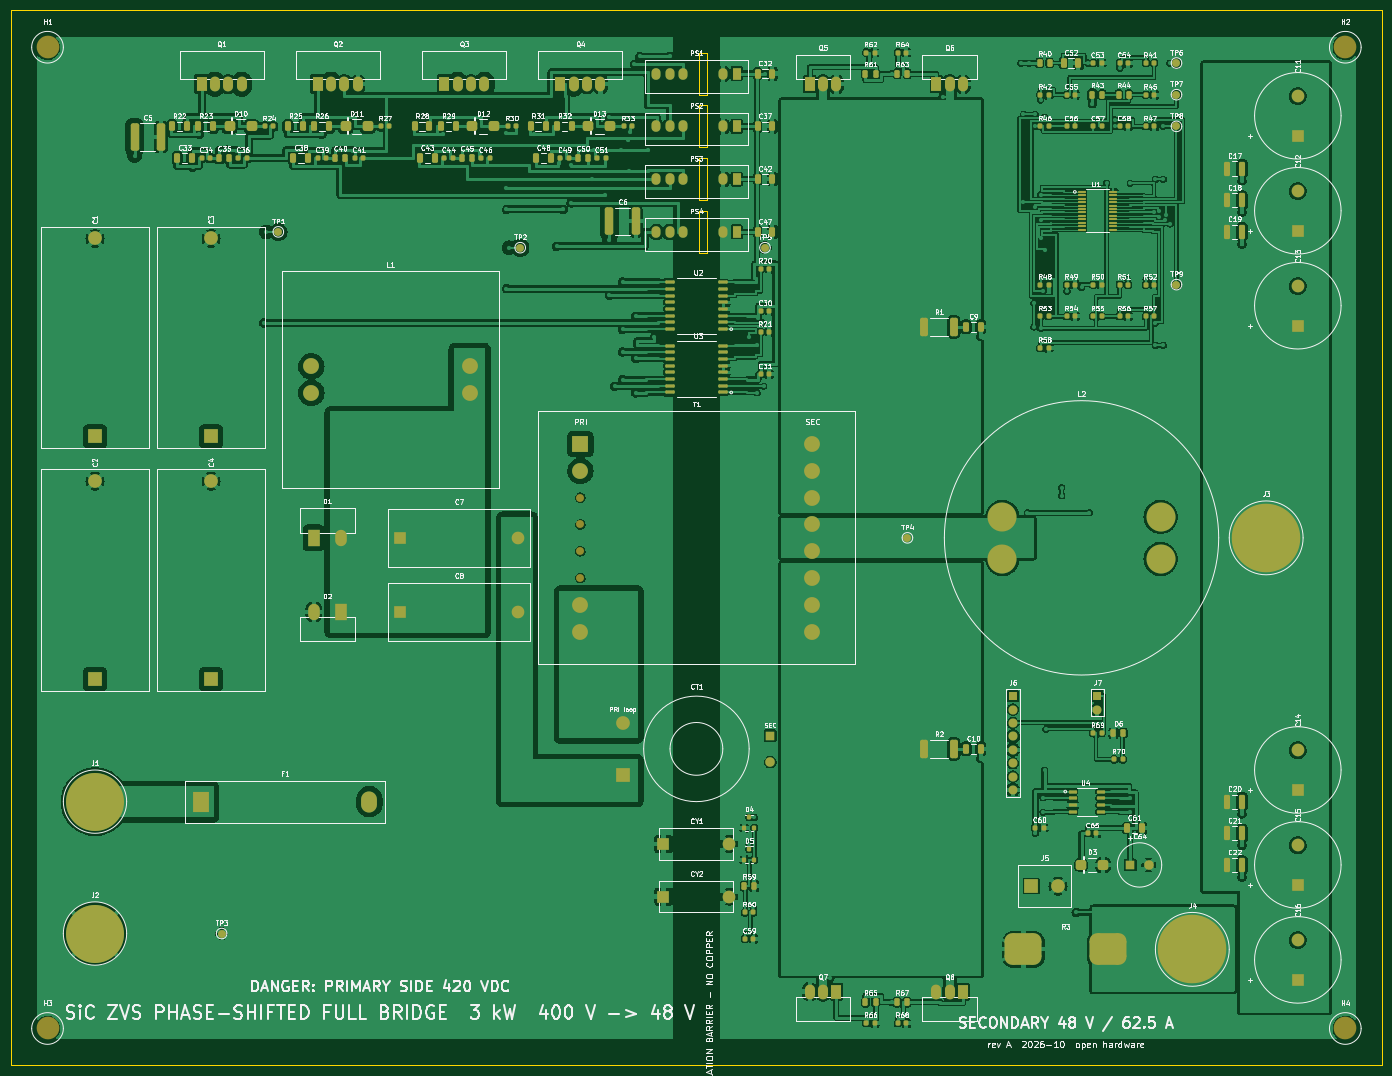
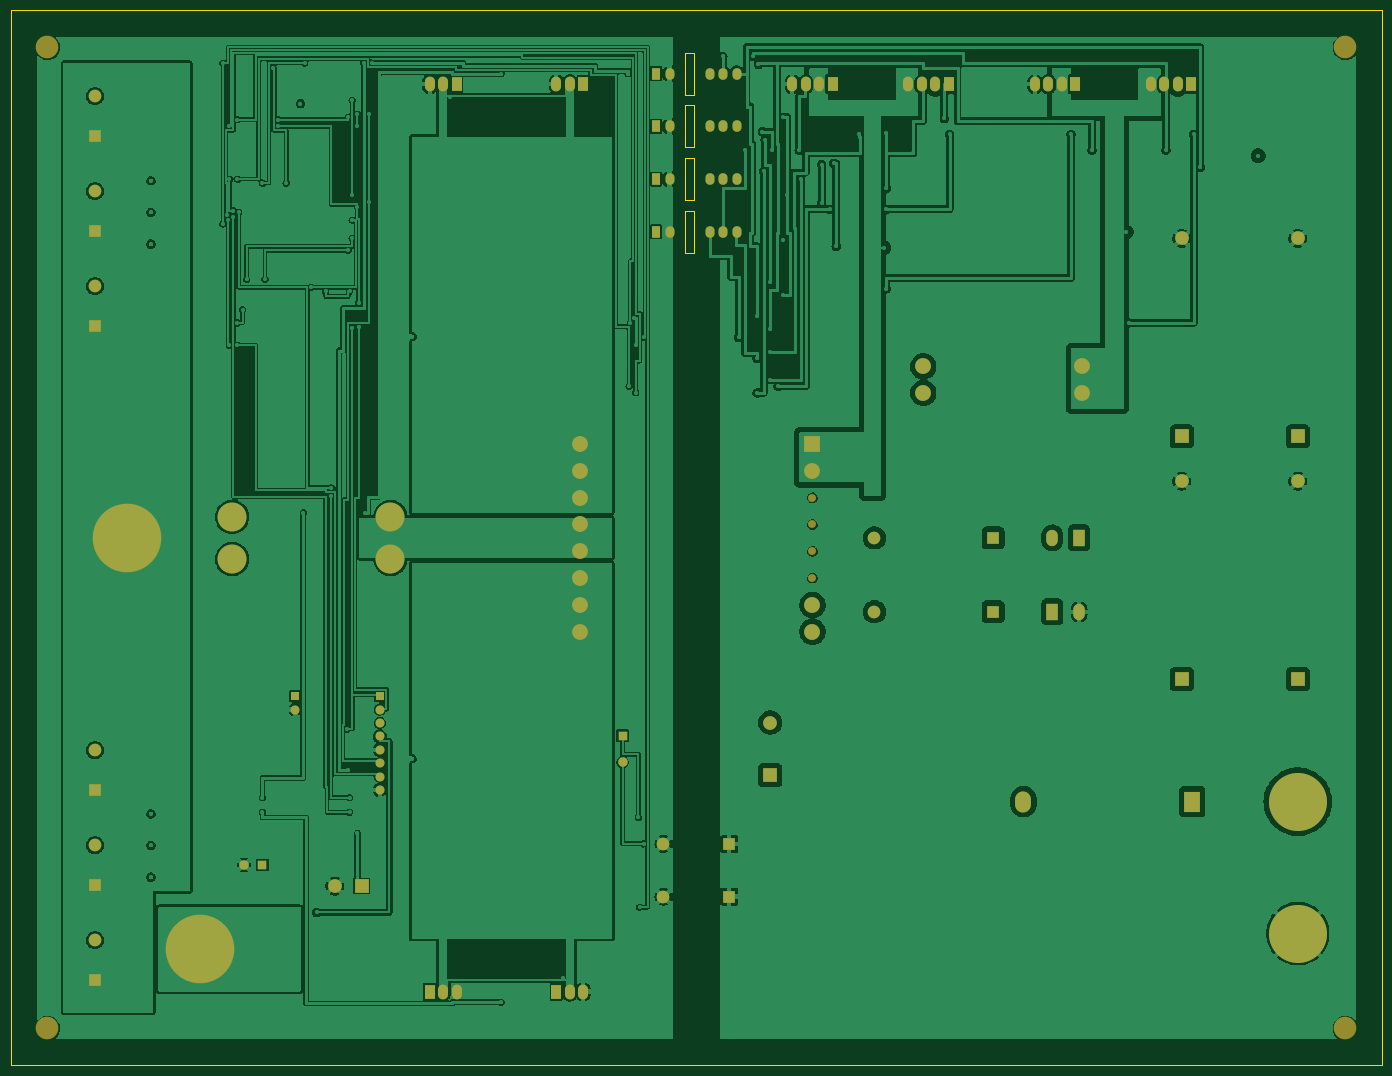
Circuit board: 9 layer files. Board 260.0 x 200.0 mm.
- bottom_copper: SiC_PSFB_3kW-B_Cu.gbl (344099 bytes)
- bottom_mask: SiC_PSFB_3kW-B_Mask.gbs (5567 bytes)
- paste: SiC_PSFB_3kW-B_Paste.gbp (483 bytes)
- bottom_silk: SiC_PSFB_3kW-B_Silkscreen.gbo (5577 bytes)
- outline: SiC_PSFB_3kW-Edge_Cuts.gm1 (1089 bytes)
- top_copper: SiC_PSFB_3kW-F_Cu.gtl (564025 bytes)
- top_mask: SiC_PSFB_3kW-F_Mask.gts (16661 bytes)
- paste: SiC_PSFB_3kW-F_Paste.gtp (11571 bytes)
- top_silk: SiC_PSFB_3kW-F_Silkscreen.gto (351029 bytes)

=== bottom_copper: SiC_PSFB_3kW-B_Cu.gbl (344099 bytes, source omitted) ===
=== bottom_mask: SiC_PSFB_3kW-B_Mask.gbs ===
%TF.GenerationSoftware,KiCad,Pcbnew,7.0.11+dfsg-1build4*%
%TF.CreationDate,2026-10-10T07:42:50+00:00*%
%TF.ProjectId,SiC_PSFB_3kW,5369435f-5053-4464-925f-336b572e6b69,rev?*%
%TF.SameCoordinates,Original*%
%TF.FileFunction,Soldermask,Bot*%
%TF.FilePolarity,Negative*%
%FSLAX46Y46*%
G04 Gerber Fmt 4.6, Leading zero omitted, Abs format (unit mm)*
G04 Created by KiCad (PCBNEW 7.0.11+dfsg-1build4) date 2026-10-10 07:42:50*
%MOMM*%
%LPD*%
G01*
G04 APERTURE LIST*
%ADD10R,1.900000X2.800000*%
%ADD11O,1.900000X2.800000*%
%ADD12R,1.700000X1.700000*%
%ADD13O,1.700000X1.700000*%
%ADD14C,5.500000*%
%ADD15R,2.600000X2.600000*%
%ADD16C,2.600000*%
%ADD17R,1.800000X1.800000*%
%ADD18C,1.800000*%
%ADD19R,2.400000X2.400000*%
%ADD20C,2.400000*%
%ADD21C,13.000000*%
%ADD22R,2.200000X3.100000*%
%ADD23O,2.200000X3.100000*%
%ADD24C,11.000000*%
%ADD25C,4.300000*%
%ADD26C,3.000000*%
%ADD27C,1.500000*%
%ADD28R,3.000000X3.000000*%
%ADD29R,1.700000X2.200000*%
%ADD30O,1.700000X2.200000*%
%ADD31R,3.000000X4.000000*%
%ADD32O,3.000000X4.000000*%
G04 APERTURE END LIST*
D10*
%TO.C,Q2*%
X58190000Y-14000000D03*
D11*
X60730000Y-14000000D03*
X63270000Y-14000000D03*
X65810000Y-14000000D03*
%TD*%
D12*
%TO.C,J7*%
X206000000Y-130000000D03*
D13*
X206000000Y-132540000D03*
%TD*%
D14*
%TO.C,L2*%
X188000000Y-96000000D03*
X188000000Y-104000000D03*
X218000000Y-96000000D03*
X218000000Y-104000000D03*
%TD*%
D15*
%TO.C,C3*%
X38000000Y-80750000D03*
D16*
X38000000Y-43250000D03*
%TD*%
D15*
%TO.C,CT1*%
X116000000Y-145000000D03*
D16*
X116000000Y-135000000D03*
D17*
X144000000Y-137500000D03*
D18*
X144000000Y-142500000D03*
%TD*%
D17*
%TO.C,C64*%
X212250000Y-162000000D03*
D18*
X215750000Y-162000000D03*
%TD*%
D19*
%TO.C,CY2*%
X123750000Y-168000000D03*
D20*
X136250000Y-168000000D03*
%TD*%
D21*
%TO.C,J3*%
X238000000Y-100000000D03*
%TD*%
D19*
%TO.C,C12*%
X244000000Y-41750000D03*
D20*
X244000000Y-34250000D03*
%TD*%
D10*
%TO.C,Q4*%
X104190000Y-14000000D03*
D11*
X106730000Y-14000000D03*
X109270000Y-14000000D03*
X111810000Y-14000000D03*
%TD*%
D22*
%TO.C,D1*%
X57460000Y-100000000D03*
D23*
X62540000Y-100000000D03*
%TD*%
D19*
%TO.C,C7*%
X73750000Y-100000000D03*
D20*
X96250000Y-100000000D03*
%TD*%
D15*
%TO.C,C1*%
X16000000Y-80750000D03*
D16*
X16000000Y-43250000D03*
%TD*%
D19*
%TO.C,CY1*%
X123750000Y-158000000D03*
D20*
X136250000Y-158000000D03*
%TD*%
D19*
%TO.C,C16*%
X244000000Y-183750000D03*
D20*
X244000000Y-176250000D03*
%TD*%
D10*
%TO.C,Q3*%
X82190000Y-14000000D03*
D11*
X84730000Y-14000000D03*
X87270000Y-14000000D03*
X89810000Y-14000000D03*
%TD*%
D10*
%TO.C,Q5*%
X151460000Y-14000000D03*
D11*
X154000000Y-14000000D03*
X156540000Y-14000000D03*
%TD*%
D24*
%TO.C,J2*%
X16000000Y-175000000D03*
%TD*%
D19*
%TO.C,C15*%
X244000000Y-165750000D03*
D20*
X244000000Y-158250000D03*
%TD*%
D10*
%TO.C,Q6*%
X175460000Y-14000000D03*
D11*
X178000000Y-14000000D03*
X180540000Y-14000000D03*
%TD*%
D22*
%TO.C,D2*%
X62540000Y-114000000D03*
D23*
X57460000Y-114000000D03*
%TD*%
D19*
%TO.C,C8*%
X73750000Y-114000000D03*
D20*
X96250000Y-114000000D03*
%TD*%
D25*
%TO.C,H1*%
X7000000Y-7000000D03*
%TD*%
D26*
%TO.C,L1*%
X57000000Y-67500000D03*
X57000000Y-72500000D03*
X87000000Y-67500000D03*
X87000000Y-72500000D03*
%TD*%
D19*
%TO.C,C13*%
X244000000Y-59750000D03*
D20*
X244000000Y-52250000D03*
%TD*%
D12*
%TO.C,J6*%
X190000000Y-130000000D03*
D13*
X190000000Y-132540000D03*
X190000000Y-135080000D03*
X190000000Y-137620000D03*
X190000000Y-140160000D03*
X190000000Y-142700000D03*
X190000000Y-145240000D03*
X190000000Y-147780000D03*
%TD*%
D10*
%TO.C,Q8*%
X180540000Y-186000000D03*
D11*
X178000000Y-186000000D03*
X175460000Y-186000000D03*
%TD*%
D25*
%TO.C,H4*%
X253000000Y-193000000D03*
%TD*%
D27*
%TO.C,T1*%
X108000000Y-92380000D03*
X108000000Y-97460000D03*
X108000000Y-102540000D03*
X108000000Y-107620000D03*
D26*
X108000000Y-112700000D03*
X108000000Y-117780000D03*
D28*
X108000000Y-82220000D03*
D26*
X108000000Y-87300000D03*
X152000000Y-82220000D03*
X152000000Y-87300000D03*
X152000000Y-92380000D03*
X152000000Y-97460000D03*
X152000000Y-102540000D03*
X152000000Y-107620000D03*
X152000000Y-112700000D03*
X152000000Y-117780000D03*
%TD*%
D25*
%TO.C,H3*%
X7000000Y-193000000D03*
%TD*%
%TO.C,H2*%
X253000000Y-7000000D03*
%TD*%
D29*
%TO.C,PS1*%
X137620000Y-12000000D03*
D30*
X135080000Y-12000000D03*
X127460000Y-12000000D03*
X124920000Y-12000000D03*
X122380000Y-12000000D03*
%TD*%
D31*
%TO.C,F1*%
X36000000Y-150000000D03*
D32*
X68000000Y-150000000D03*
%TD*%
D29*
%TO.C,PS2*%
X137620000Y-22000000D03*
D30*
X135080000Y-22000000D03*
X127460000Y-22000000D03*
X124920000Y-22000000D03*
X122380000Y-22000000D03*
%TD*%
D24*
%TO.C,J1*%
X16000000Y-150000000D03*
%TD*%
D19*
%TO.C,C14*%
X244000000Y-147750000D03*
D20*
X244000000Y-140250000D03*
%TD*%
D10*
%TO.C,Q7*%
X156540000Y-186000000D03*
D11*
X154000000Y-186000000D03*
X151460000Y-186000000D03*
%TD*%
D19*
%TO.C,C11*%
X244000000Y-23750000D03*
D20*
X244000000Y-16250000D03*
%TD*%
D29*
%TO.C,PS4*%
X137620000Y-42000000D03*
D30*
X135080000Y-42000000D03*
X127460000Y-42000000D03*
X124920000Y-42000000D03*
X122380000Y-42000000D03*
%TD*%
D29*
%TO.C,PS3*%
X137620000Y-32000000D03*
D30*
X135080000Y-32000000D03*
X127460000Y-32000000D03*
X124920000Y-32000000D03*
X122380000Y-32000000D03*
%TD*%
D15*
%TO.C,J5*%
X193460000Y-166000000D03*
D16*
X198540000Y-166000000D03*
%TD*%
D15*
%TO.C,C4*%
X38000000Y-126750000D03*
D16*
X38000000Y-89250000D03*
%TD*%
D10*
%TO.C,Q1*%
X36190000Y-14000000D03*
D11*
X38730000Y-14000000D03*
X41270000Y-14000000D03*
X43810000Y-14000000D03*
%TD*%
D15*
%TO.C,C2*%
X16000000Y-126750000D03*
D16*
X16000000Y-89250000D03*
%TD*%
D21*
%TO.C,J4*%
X224000000Y-178000000D03*
%TD*%
M02*

=== paste: SiC_PSFB_3kW-B_Paste.gbp ===
%TF.GenerationSoftware,KiCad,Pcbnew,7.0.11+dfsg-1build4*%
%TF.CreationDate,2026-10-10T07:42:50+00:00*%
%TF.ProjectId,SiC_PSFB_3kW,5369435f-5053-4464-925f-336b572e6b69,rev?*%
%TF.SameCoordinates,Original*%
%TF.FileFunction,Paste,Bot*%
%TF.FilePolarity,Positive*%
%FSLAX46Y46*%
G04 Gerber Fmt 4.6, Leading zero omitted, Abs format (unit mm)*
G04 Created by KiCad (PCBNEW 7.0.11+dfsg-1build4) date 2026-10-10 07:42:50*
%MOMM*%
%LPD*%
G01*
G04 APERTURE LIST*
G04 APERTURE END LIST*
M02*

=== bottom_silk: SiC_PSFB_3kW-B_Silkscreen.gbo ===
%TF.GenerationSoftware,KiCad,Pcbnew,7.0.11+dfsg-1build4*%
%TF.CreationDate,2026-10-10T07:42:50+00:00*%
%TF.ProjectId,SiC_PSFB_3kW,5369435f-5053-4464-925f-336b572e6b69,rev?*%
%TF.SameCoordinates,Original*%
%TF.FileFunction,Legend,Bot*%
%TF.FilePolarity,Positive*%
%FSLAX46Y46*%
G04 Gerber Fmt 4.6, Leading zero omitted, Abs format (unit mm)*
G04 Created by KiCad (PCBNEW 7.0.11+dfsg-1build4) date 2026-10-10 07:42:50*
%MOMM*%
%LPD*%
G01*
G04 APERTURE LIST*
%ADD10R,1.900000X2.800000*%
%ADD11O,1.900000X2.800000*%
%ADD12R,1.700000X1.700000*%
%ADD13O,1.700000X1.700000*%
%ADD14C,5.500000*%
%ADD15R,2.600000X2.600000*%
%ADD16C,2.600000*%
%ADD17R,1.800000X1.800000*%
%ADD18C,1.800000*%
%ADD19R,2.400000X2.400000*%
%ADD20C,2.400000*%
%ADD21C,13.000000*%
%ADD22R,2.200000X3.100000*%
%ADD23O,2.200000X3.100000*%
%ADD24C,11.000000*%
%ADD25C,4.300000*%
%ADD26C,3.000000*%
%ADD27C,1.500000*%
%ADD28R,3.000000X3.000000*%
%ADD29R,1.700000X2.200000*%
%ADD30O,1.700000X2.200000*%
%ADD31R,3.000000X4.000000*%
%ADD32O,3.000000X4.000000*%
G04 APERTURE END LIST*
%LPC*%
D10*
%TO.C,Q2*%
X58190000Y-14000000D03*
D11*
X60730000Y-14000000D03*
X63270000Y-14000000D03*
X65810000Y-14000000D03*
%TD*%
D12*
%TO.C,J7*%
X206000000Y-130000000D03*
D13*
X206000000Y-132540000D03*
%TD*%
D14*
%TO.C,L2*%
X188000000Y-96000000D03*
X188000000Y-104000000D03*
X218000000Y-96000000D03*
X218000000Y-104000000D03*
%TD*%
D15*
%TO.C,C3*%
X38000000Y-80750000D03*
D16*
X38000000Y-43250000D03*
%TD*%
D15*
%TO.C,CT1*%
X116000000Y-145000000D03*
D16*
X116000000Y-135000000D03*
D17*
X144000000Y-137500000D03*
D18*
X144000000Y-142500000D03*
%TD*%
D17*
%TO.C,C64*%
X212250000Y-162000000D03*
D18*
X215750000Y-162000000D03*
%TD*%
D19*
%TO.C,CY2*%
X123750000Y-168000000D03*
D20*
X136250000Y-168000000D03*
%TD*%
D21*
%TO.C,J3*%
X238000000Y-100000000D03*
%TD*%
D19*
%TO.C,C12*%
X244000000Y-41750000D03*
D20*
X244000000Y-34250000D03*
%TD*%
D10*
%TO.C,Q4*%
X104190000Y-14000000D03*
D11*
X106730000Y-14000000D03*
X109270000Y-14000000D03*
X111810000Y-14000000D03*
%TD*%
D22*
%TO.C,D1*%
X57460000Y-100000000D03*
D23*
X62540000Y-100000000D03*
%TD*%
D19*
%TO.C,C7*%
X73750000Y-100000000D03*
D20*
X96250000Y-100000000D03*
%TD*%
D15*
%TO.C,C1*%
X16000000Y-80750000D03*
D16*
X16000000Y-43250000D03*
%TD*%
D19*
%TO.C,CY1*%
X123750000Y-158000000D03*
D20*
X136250000Y-158000000D03*
%TD*%
D19*
%TO.C,C16*%
X244000000Y-183750000D03*
D20*
X244000000Y-176250000D03*
%TD*%
D10*
%TO.C,Q3*%
X82190000Y-14000000D03*
D11*
X84730000Y-14000000D03*
X87270000Y-14000000D03*
X89810000Y-14000000D03*
%TD*%
D10*
%TO.C,Q5*%
X151460000Y-14000000D03*
D11*
X154000000Y-14000000D03*
X156540000Y-14000000D03*
%TD*%
D24*
%TO.C,J2*%
X16000000Y-175000000D03*
%TD*%
D19*
%TO.C,C15*%
X244000000Y-165750000D03*
D20*
X244000000Y-158250000D03*
%TD*%
D10*
%TO.C,Q6*%
X175460000Y-14000000D03*
D11*
X178000000Y-14000000D03*
X180540000Y-14000000D03*
%TD*%
D22*
%TO.C,D2*%
X62540000Y-114000000D03*
D23*
X57460000Y-114000000D03*
%TD*%
D19*
%TO.C,C8*%
X73750000Y-114000000D03*
D20*
X96250000Y-114000000D03*
%TD*%
D25*
%TO.C,H1*%
X7000000Y-7000000D03*
%TD*%
D26*
%TO.C,L1*%
X57000000Y-67500000D03*
X57000000Y-72500000D03*
X87000000Y-67500000D03*
X87000000Y-72500000D03*
%TD*%
D19*
%TO.C,C13*%
X244000000Y-59750000D03*
D20*
X244000000Y-52250000D03*
%TD*%
D12*
%TO.C,J6*%
X190000000Y-130000000D03*
D13*
X190000000Y-132540000D03*
X190000000Y-135080000D03*
X190000000Y-137620000D03*
X190000000Y-140160000D03*
X190000000Y-142700000D03*
X190000000Y-145240000D03*
X190000000Y-147780000D03*
%TD*%
D10*
%TO.C,Q8*%
X180540000Y-186000000D03*
D11*
X178000000Y-186000000D03*
X175460000Y-186000000D03*
%TD*%
D25*
%TO.C,H4*%
X253000000Y-193000000D03*
%TD*%
D27*
%TO.C,T1*%
X108000000Y-92380000D03*
X108000000Y-97460000D03*
X108000000Y-102540000D03*
X108000000Y-107620000D03*
D26*
X108000000Y-112700000D03*
X108000000Y-117780000D03*
D28*
X108000000Y-82220000D03*
D26*
X108000000Y-87300000D03*
X152000000Y-82220000D03*
X152000000Y-87300000D03*
X152000000Y-92380000D03*
X152000000Y-97460000D03*
X152000000Y-102540000D03*
X152000000Y-107620000D03*
X152000000Y-112700000D03*
X152000000Y-117780000D03*
%TD*%
D25*
%TO.C,H3*%
X7000000Y-193000000D03*
%TD*%
%TO.C,H2*%
X253000000Y-7000000D03*
%TD*%
D29*
%TO.C,PS1*%
X137620000Y-12000000D03*
D30*
X135080000Y-12000000D03*
X127460000Y-12000000D03*
X124920000Y-12000000D03*
X122380000Y-12000000D03*
%TD*%
D31*
%TO.C,F1*%
X36000000Y-150000000D03*
D32*
X68000000Y-150000000D03*
%TD*%
D29*
%TO.C,PS2*%
X137620000Y-22000000D03*
D30*
X135080000Y-22000000D03*
X127460000Y-22000000D03*
X124920000Y-22000000D03*
X122380000Y-22000000D03*
%TD*%
D24*
%TO.C,J1*%
X16000000Y-150000000D03*
%TD*%
D19*
%TO.C,C14*%
X244000000Y-147750000D03*
D20*
X244000000Y-140250000D03*
%TD*%
D10*
%TO.C,Q7*%
X156540000Y-186000000D03*
D11*
X154000000Y-186000000D03*
X151460000Y-186000000D03*
%TD*%
D19*
%TO.C,C11*%
X244000000Y-23750000D03*
D20*
X244000000Y-16250000D03*
%TD*%
D29*
%TO.C,PS4*%
X137620000Y-42000000D03*
D30*
X135080000Y-42000000D03*
X127460000Y-42000000D03*
X124920000Y-42000000D03*
X122380000Y-42000000D03*
%TD*%
D29*
%TO.C,PS3*%
X137620000Y-32000000D03*
D30*
X135080000Y-32000000D03*
X127460000Y-32000000D03*
X124920000Y-32000000D03*
X122380000Y-32000000D03*
%TD*%
D15*
%TO.C,J5*%
X193460000Y-166000000D03*
D16*
X198540000Y-166000000D03*
%TD*%
D15*
%TO.C,C4*%
X38000000Y-126750000D03*
D16*
X38000000Y-89250000D03*
%TD*%
D10*
%TO.C,Q1*%
X36190000Y-14000000D03*
D11*
X38730000Y-14000000D03*
X41270000Y-14000000D03*
X43810000Y-14000000D03*
%TD*%
D15*
%TO.C,C2*%
X16000000Y-126750000D03*
D16*
X16000000Y-89250000D03*
%TD*%
D21*
%TO.C,J4*%
X224000000Y-178000000D03*
%TD*%
%LPD*%
M02*

=== outline: SiC_PSFB_3kW-Edge_Cuts.gm1 ===
%TF.GenerationSoftware,KiCad,Pcbnew,7.0.11+dfsg-1build4*%
%TF.CreationDate,2026-10-10T07:42:50+00:00*%
%TF.ProjectId,SiC_PSFB_3kW,5369435f-5053-4464-925f-336b572e6b69,rev?*%
%TF.SameCoordinates,Original*%
%TF.FileFunction,Profile,NP*%
%FSLAX46Y46*%
G04 Gerber Fmt 4.6, Leading zero omitted, Abs format (unit mm)*
G04 Created by KiCad (PCBNEW 7.0.11+dfsg-1build4) date 2026-10-10 07:42:50*
%MOMM*%
%LPD*%
G01*
G04 APERTURE LIST*
%TA.AperFunction,Profile*%
%ADD10C,0.100000*%
%TD*%
G04 APERTURE END LIST*
D10*
X130500000Y-8000000D02*
X132100000Y-8000000D01*
X132100000Y-16000000D01*
X130500000Y-16000000D01*
X130500000Y-8000000D01*
X0Y0D02*
X260000000Y0D01*
X260000000Y-200000000D01*
X0Y-200000000D01*
X0Y0D01*
X130500000Y-38000000D02*
X132100000Y-38000000D01*
X132100000Y-46000000D01*
X130500000Y-46000000D01*
X130500000Y-38000000D01*
X130500000Y-28000000D02*
X132100000Y-28000000D01*
X132100000Y-36000000D01*
X130500000Y-36000000D01*
X130500000Y-28000000D01*
X130500000Y-18000000D02*
X132100000Y-18000000D01*
X132100000Y-26000000D01*
X130500000Y-26000000D01*
X130500000Y-18000000D01*
M02*

=== top_copper: SiC_PSFB_3kW-F_Cu.gtl (564025 bytes, source omitted) ===
=== top_mask: SiC_PSFB_3kW-F_Mask.gts (16661 bytes, source omitted) ===
=== paste: SiC_PSFB_3kW-F_Paste.gtp (11571 bytes, source omitted) ===
=== top_silk: SiC_PSFB_3kW-F_Silkscreen.gto (351029 bytes, source omitted) ===
